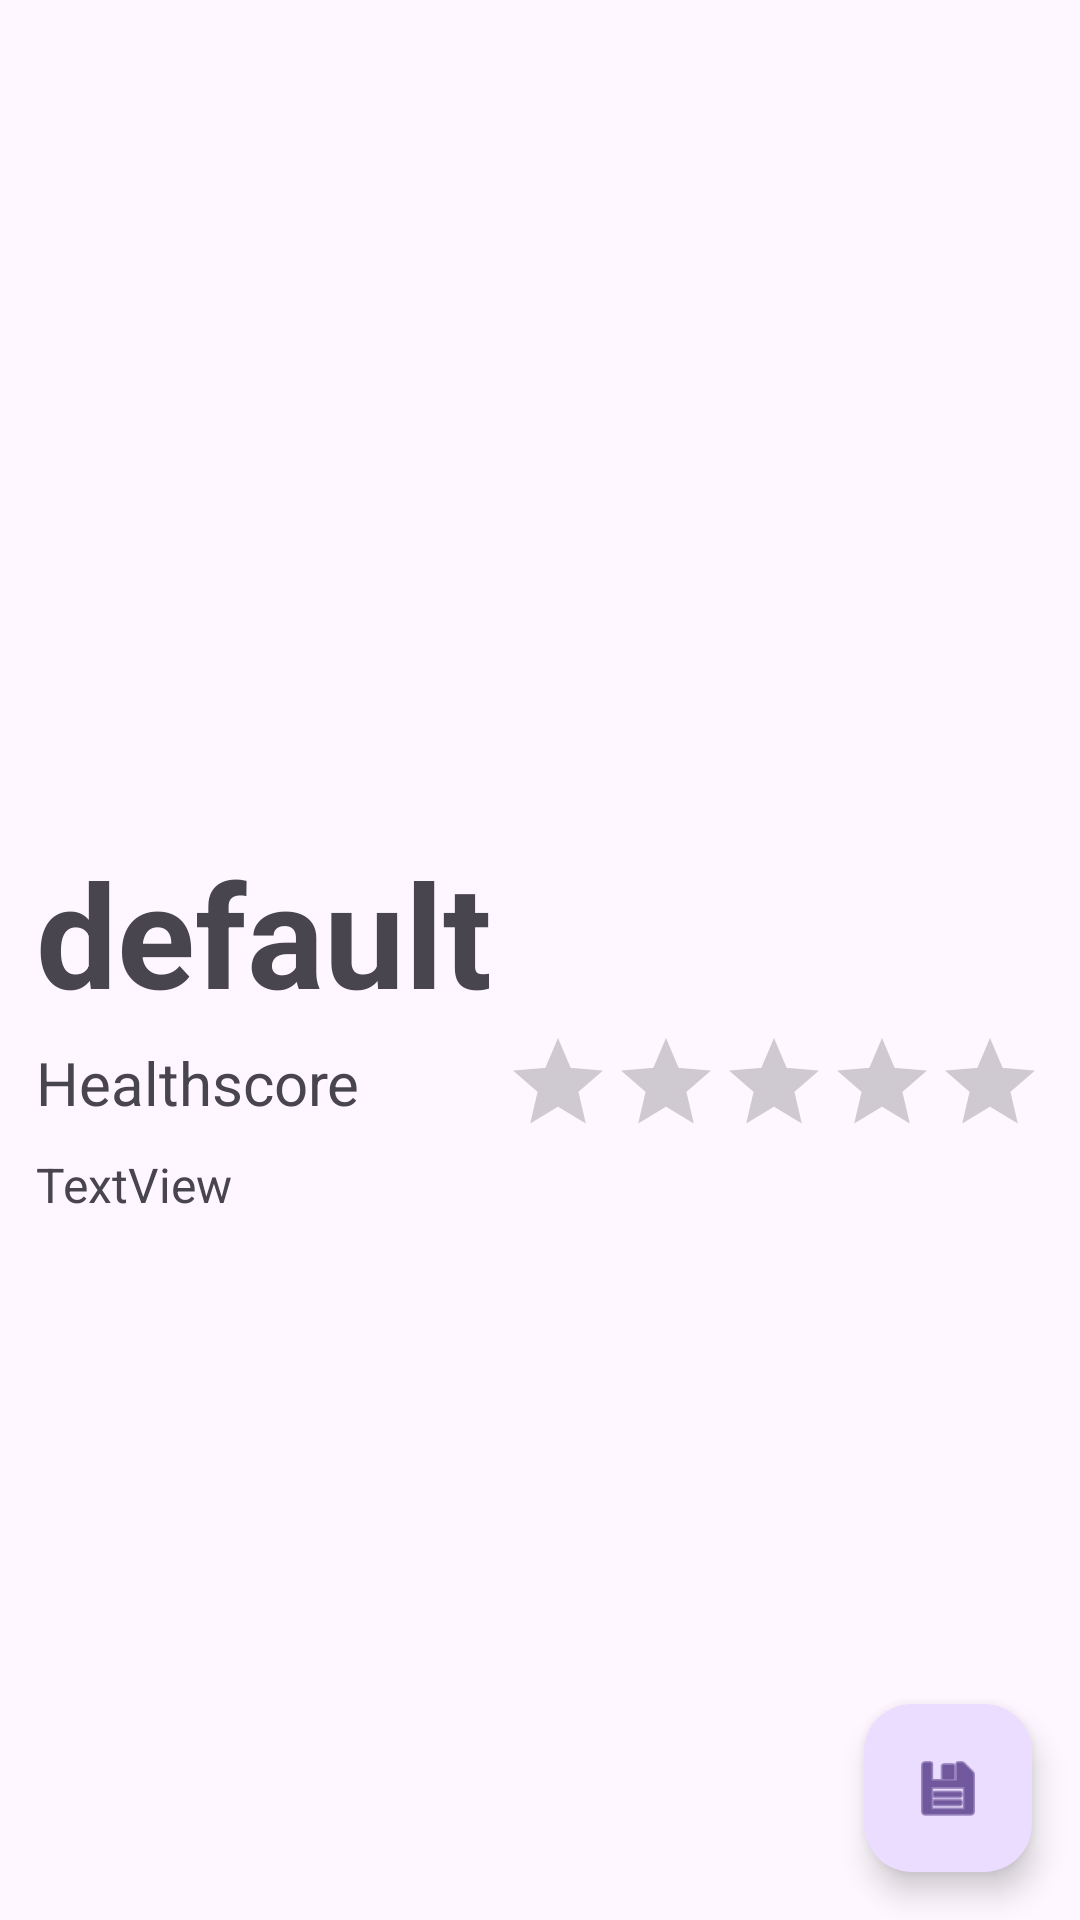

Android layout source for this screen:
<!-- AndroidManifest.xml: application theme Theme.Recipeverse -->
<!-- res/layout/activity_recipe.xml -->
<?xml version="1.0" encoding="utf-8"?>
<androidx.constraintlayout.widget.ConstraintLayout xmlns:android="http://schemas.android.com/apk/res/android"
    xmlns:app="http://schemas.android.com/apk/res-auto"
    xmlns:tools="http://schemas.android.com/tools"
    android:layout_width="match_parent"
    android:layout_height="match_parent"
    tools:context=".view.RecipeActivity">

    <com.google.android.material.floatingactionbutton.FloatingActionButton
        android:id="@+id/save"
        android:layout_width="wrap_content"
        android:layout_height="wrap_content"
        android:layout_gravity="bottom"
        android:layout_marginEnd="16dp"
        android:layout_marginBottom="16dp"
        android:contentDescription="@string/submit"
        android:src="@android:drawable/ic_menu_save"
        app:layout_constraintBottom_toBottomOf="parent"
        app:layout_constraintEnd_toEndOf="parent" />

    <LinearLayout
        android:id="@+id/info_container"
        android:layout_width="match_parent"
        android:layout_height="match_parent"
        android:orientation="vertical"
        app:layout_constraintBottom_toBottomOf="parent"
        app:layout_constraintEnd_toEndOf="parent"
        app:layout_constraintStart_toStartOf="parent"
        app:layout_constraintTop_toTopOf="parent">

        <ImageView
            android:id="@+id/recipe_image"
            android:layout_width="match_parent"
            android:layout_height="800px"
            app:srcCompat="@drawable/empty_tall_divider" />

        <LinearLayout
            android:layout_width="match_parent"
            android:layout_height="match_parent"
            android:layout_margin="12dp"
            android:orientation="vertical">

            <TextView
                android:id="@+id/recipe_title"
                android:layout_width="match_parent"
                android:layout_height="wrap_content"
                android:text="default"
                android:textSize="48sp"
                android:textStyle="bold" />

            <LinearLayout
                android:layout_width="match_parent"
                android:layout_height="wrap_content"
                android:layout_marginBottom="5dp"
                android:orientation="horizontal">

                <TextView
                    android:id="@+id/health_text"
                    android:layout_width="wrap_content"
                    android:layout_height="match_parent"
                    android:layout_weight="1"
                    android:gravity="center"
                    android:text="Healthscore"
                    android:textAlignment="textStart"
                    android:textSize="20sp" />

                <RatingBar
                    android:id="@+id/health_bar"
                    style="@style/Widget.AppCompat.RatingBar.Indicator"
                    android:layout_width="wrap_content"
                    android:layout_height="wrap_content"
                    android:max="100"
                    android:numStars="5" />
            </LinearLayout>


            <ScrollView
                android:layout_width="match_parent"
                android:layout_height="match_parent">

                <LinearLayout
                    android:layout_width="match_parent"
                    android:layout_height="wrap_content"
                    android:orientation="vertical">

                    <TextView
                        android:id="@+id/summary"
                        android:layout_width="match_parent"
                        android:layout_height="match_parent"
                        android:maxHeight="300px"
                        android:text="TextView"
                        android:textSize="16sp" />
                </LinearLayout>
            </ScrollView>

        </LinearLayout>


    </LinearLayout>

</androidx.constraintlayout.widget.ConstraintLayout>
<!-- resources referenced by this layout -->
<resources>
  <!-- drawable empty_tall_divider (drawable) -->
  <?xml version="1.0" encoding="utf-8"?>
  <shape xmlns:android="http://schemas.android.com/apk/res/android">
      <size
          android:height="5dp"
          android:width="20dp"/>
  </shape>
  <string name="submit" />
  <style name="Theme.Recipeverse" parent="Base.Theme.Recipeverse" />
  <style name="Base.Theme.Recipeverse" parent="Theme.Material3.DayNight.NoActionBar">
          
          
      </style>
</resources>
